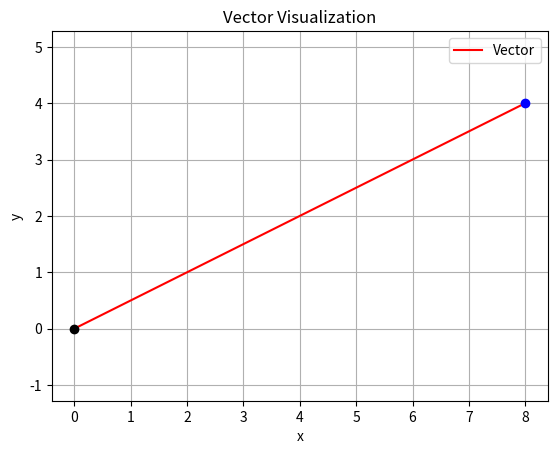

This figure's Python source:
import math
import matplotlib.pyplot as plt

class Vector:
    def __init__(self, x, y):
        self.x = x
        self.y = y

    def magnitude(self):
        return math.sqrt(self.x ** 2 + self.y ** 2)

    def direction(self): # calculate the andle respect to the positive x-asix
        angle_rad = math.atan2(self.x, self.y)
        # Convert angle from randians to degree
        angle_deg = math.degrees(angle_rad)
        # Ensure the angle is betwee 0 and 36- degree
        if angle_deg < 0:
            angle_deg += 360
        return angle_deg
    def plot(self):
        plt.figure()
        plt.plot([0, self.x], [0, self.y],'r-', label='Vector')
        plt.plot(0,0,'ko') # Origin
        plt.plot(self.x, self.y, 'bo')
        plt.xlabel('x')
        plt.ylabel('y')
        plt.title('Vector Visualization')
        plt.grid(True)
        plt.axis('equal')
        plt.legend()
        plt.show()
# Example
v = Vector(8,4)
print('Vector: ', v.x, v.y)
print('Magnitude: ', v.magnitude())
print('Direction: ', v.direction())
v.plot()






